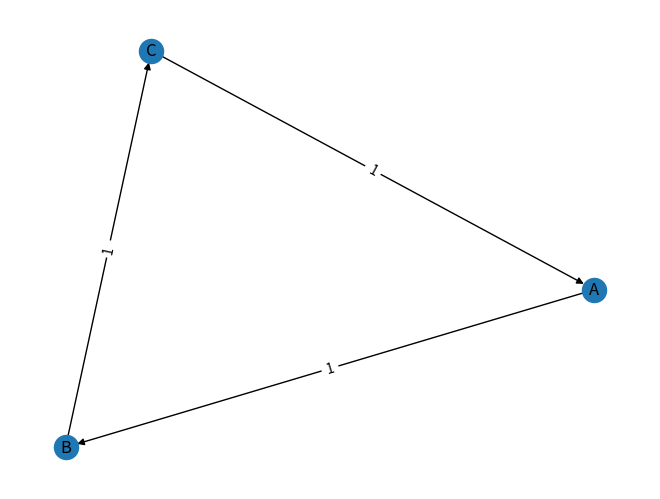

The matplotlib source for this figure:
import numpy as np
import matplotlib.pyplot as plt
import networkx as nx

def DisplayGraph(matrix, graphType,nodesNumber):
    mat = np.array(matrix)
    if graphType == "dn":
        G = nx.from_numpy_array(mat, create_using=nx.DiGraph)
    if graphType == "un":
        G = nx.from_numpy_array(mat, create_using=nx.Graph)
    if graphType == "dp":
        G = nx.from_numpy_array(mat, create_using=nx.DiGraph)
    if graphType == "up":
        G = nx.from_numpy_array(mat, create_using=nx.Graph)
    mapping = {}
    for i in range(int(nodesNumber)):
        mapping[i] = chr(65 + i)
    nx.relabel_nodes(G, mapping, copy=False)
    if graphType == "dp" or graphType == "up":
        layout = nx.spring_layout(G)
        nx.draw(G, layout, with_labels=True)
        labels = nx.get_edge_attributes(G, 'weight')
        nx.draw_networkx_edge_labels(G, pos=layout, edge_labels=labels)
    if graphType == "dn" or graphType == "un":
        nx.draw(G, with_labels=True)
    return plt.show()


nodesNumber=3
graphType="dp"
mat=[[0,1,0],
     [0,0,1],
     [1,0,0]]

DisplayGraph(mat,graphType,nodesNumber)
